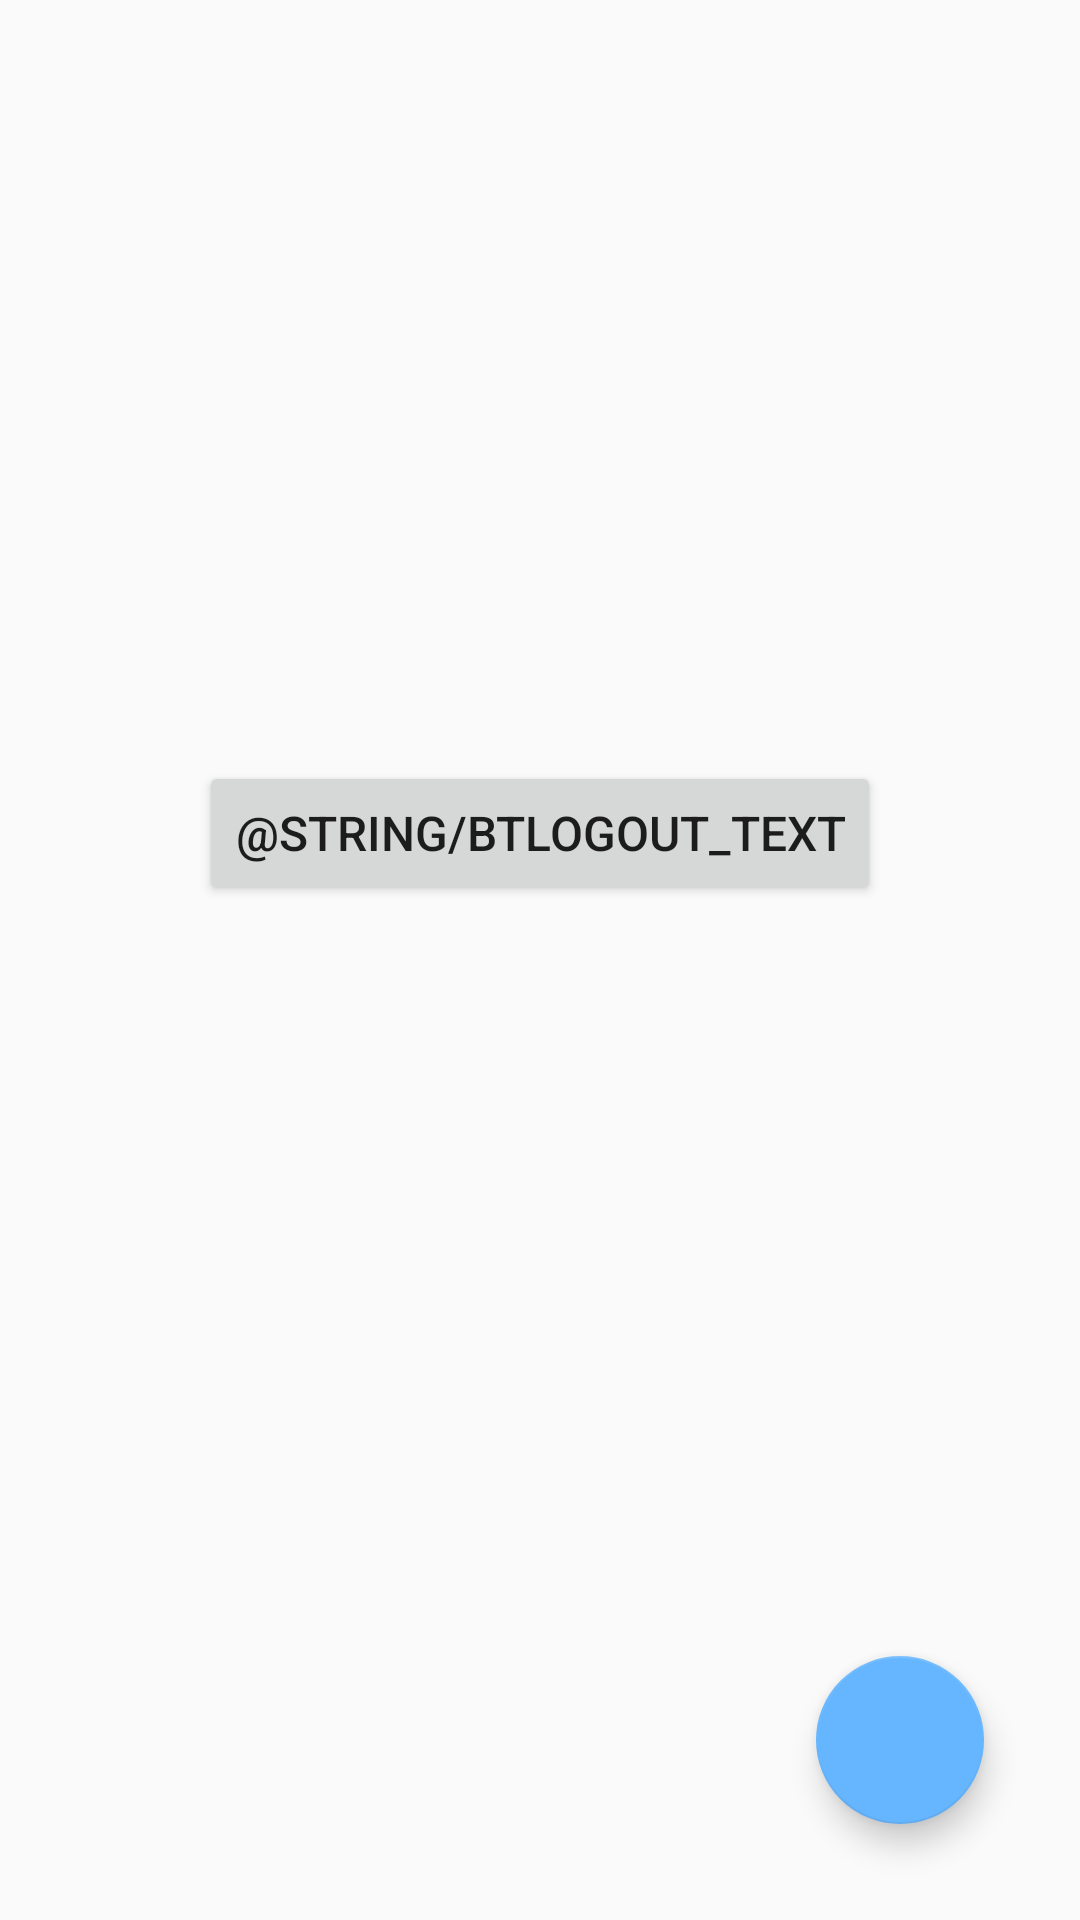

Layout XML and referenced resources for this Android screen:
<!-- AndroidManifest.xml: application theme AppTheme -->
<!-- res/layout/activity_group.xml -->
<?xml version="1.0" encoding="utf-8"?>
<androidx.constraintlayout.widget.ConstraintLayout xmlns:android="http://schemas.android.com/apk/res/android"
    xmlns:app="http://schemas.android.com/apk/res-auto"
    xmlns:tools="http://schemas.android.com/tools"
    android:layout_width="match_parent"
    android:layout_height="match_parent"
    tools:context=".activities.GroupActivity">

    <ImageView
        android:id="@+id/ivProfilePic"
        android:layout_width="200dp"
        android:layout_height="200dp"
        android:layout_marginTop="16dp"
        android:contentDescription="@string/ivProfilePic_contentDescription"
        app:layout_constraintEnd_toEndOf="parent"
        app:layout_constraintHorizontal_bias="0.497"
        app:layout_constraintStart_toStartOf="parent"
        app:layout_constraintTop_toTopOf="parent"
        tools:srcCompat="@tools:sample/avatars" />

    <TextView
        android:id="@+id/textView"
        android:layout_width="wrap_content"
        android:layout_height="wrap_content"
        android:layout_marginTop="8dp"
        app:layout_constraintEnd_toEndOf="parent"
        app:layout_constraintStart_toStartOf="parent"
        app:layout_constraintTop_toBottomOf="@+id/ivProfilePic"
        tools:text="First Last" />

    <Button
        android:id="@+id/btLogOut"
        android:layout_width="wrap_content"
        android:layout_height="wrap_content"
        android:layout_marginTop="8dp"
        android:text="@string/btLogOut_text"
        app:layout_constraintEnd_toEndOf="parent"
        app:layout_constraintStart_toStartOf="parent"
        app:layout_constraintTop_toBottomOf="@+id/textView" />

    <androidx.recyclerview.widget.RecyclerView
        android:id="@+id/rvGroups"
        android:layout_width="0dp"
        android:layout_height="0dp"
        android:layout_marginTop="16dp"
        android:overScrollMode="never"
        android:scrollbars="vertical"
        app:layout_constraintBottom_toBottomOf="parent"
        app:layout_constraintEnd_toEndOf="parent"
        app:layout_constraintStart_toStartOf="parent"
        app:layout_constraintTop_toBottomOf="@+id/btLogOut" />

    <com.google.android.material.floatingactionbutton.FloatingActionButton
        android:id="@+id/fabNewGroup"
        android:layout_width="wrap_content"
        android:layout_height="wrap_content"
        android:layout_margin="32dp"
        android:src="@drawable/ic_baseline_add_24"
        app:fabSize="normal"
        app:layout_constraintBottom_toBottomOf="parent"
        app:layout_constraintEnd_toEndOf="parent" />
</androidx.constraintlayout.widget.ConstraintLayout>
<!-- resources referenced by this layout -->
<resources>
  <string name="ivProfilePic_contentDescription">Profile Picture</string>
  <style name="AppTheme" parent="Theme.AppCompat.Light.NoActionBar">
          
          <item name="colorPrimary">#0187f4</item>
          <item name="colorPrimaryDark">#005bc1</item>
          <item name="colorAccent">#66b6ff</item>
          <item name="android:textSize">16sp</item>
      </style>
</resources>
